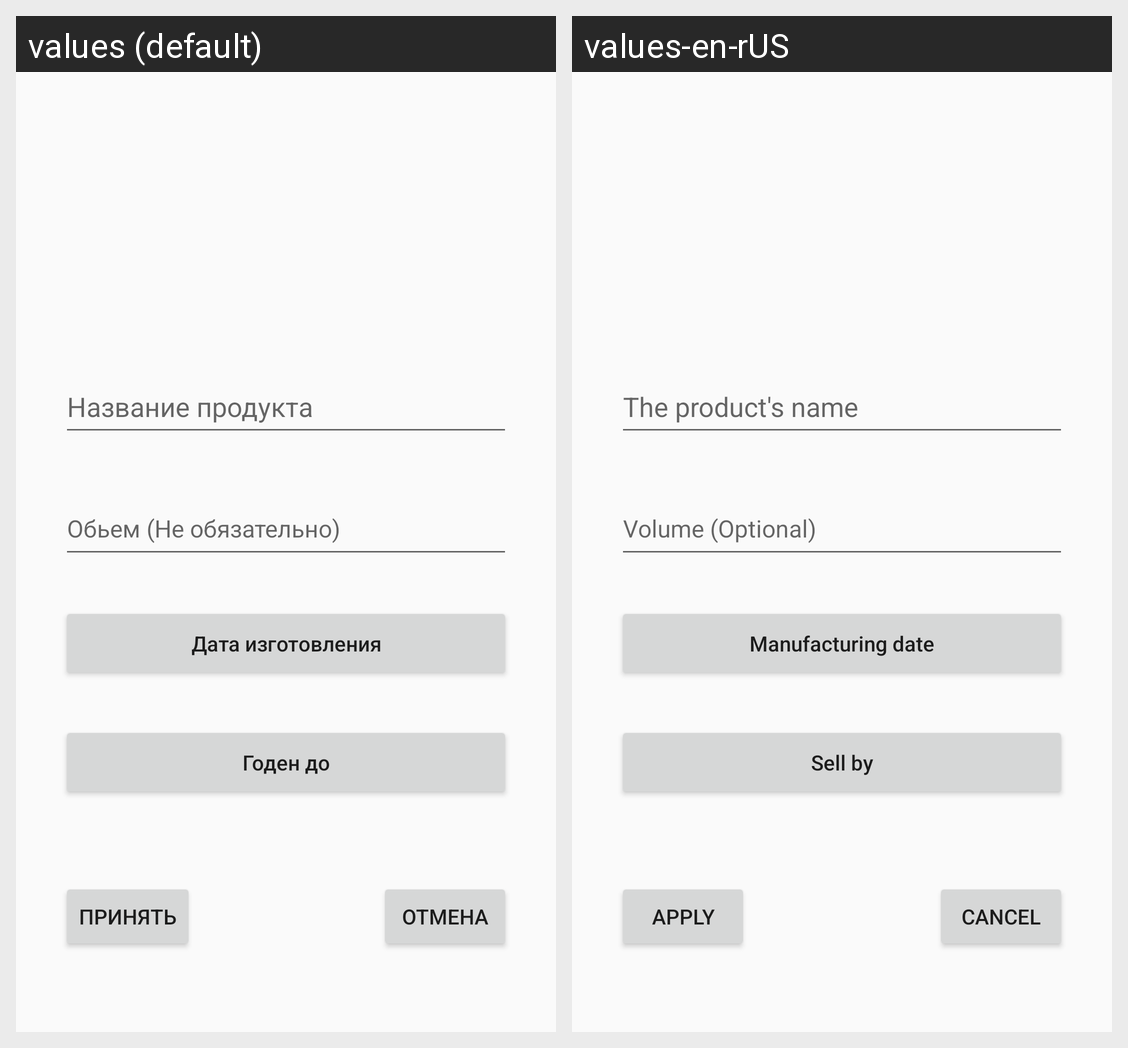

The Android screen above is rendered under two locales of the same app. Produce the string resources it draws, with the default and per-locale values.
Android screen res/layout/dialog_add_food.xml rendered under 2 locales, left to right: values (default), values-en-rUS. Device: Nexus 5 (rendered at 1080×1920; each locale shown at half size, 540×960, under a caption strip naming it); theme Theme.MyFridge.
Strings drawn on this screen, with the default value and each locale's value (text and hints the layout hard-codes, and strings that could not be matched under every locale, appear in the picture but are not listed):

INPUT_QUONTITY_HINT
  values: Обьем (Не обязательно)
  values-en-rUS: Volume (Optional)

DIALOG_FOOD_NAME
  values: Название продукта
  values-en-rUS: The product's name

accept
  values: Принять
  values-en-rUS: Apply

reject
  values: Отмена
  values-en-rUS: Cancel

START_DATE_INPUT
  values: Дата изготовления
  values-en-rUS: Manufacturing date

END_DATE_INPUT
  values: Годен до
  values-en-rUS: Sell ​​by
